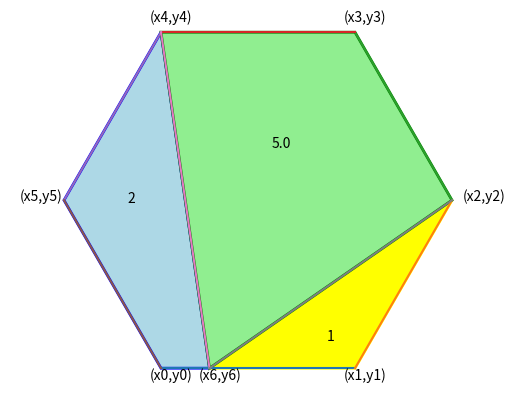

This figure's Python source:
# Python solution to Andy's math problem
# Video: https://youtu.be/Y3YMP86IvdI?si=FFK-Pb3QEVUoJBPM
#
# This program explores an alternative solution numerically.
# It uses Python both to investigate the geometry and to draw the figure.
#
# Jim McCleery
# March 28, 2026
# Kona, HI

from math import sin, cos, pi, sqrt
from matplotlib.pyplot import *
from random import uniform

# -----------------------------------------------------------------------------
# Draw a line segment between two points.
# -----------------------------------------------------------------------------
def plot_line(x1, y1, x2, y2):
    plot([x1, x2], [y1, y2])


# -----------------------------------------------------------------------------
# Compute the area of a polygon from its vertices using the shoelace formula.
# -----------------------------------------------------------------------------
def poly_area(vertices):
    n = len(vertices)
    area = 0

    for i in range(n):
        x1, y1 = vertices[i]
        x2, y2 = vertices[(i + 1) % n]  # wrap around to the first vertex
        area += x1 * y2 - y1 * x2

    return abs(area) / 2


# -----------------------------------------------------------------------------
# Return x- and y-coordinate lists suitable for matplotlib fill().
# The polygon is closed by repeating the first vertex at the end.
# -----------------------------------------------------------------------------
def poly_shade(vertices):
    x_coords, y_coords = zip(*vertices)
    x_coords = list(x_coords) + [x_coords[0]]
    y_coords = list(y_coords) + [y_coords[0]]
    return x_coords, y_coords


# -----------------------------------------------------------------------------
# Alternate analytical setup
#
# Let:
#   s = side length of the hexagon
#   a = short side of the right triangle on the base
#
# Blue area:
#   formed by (x0,y0), (x5,y5), (x4,y4), (x6,y6)
#
# Yellow area:
#   formed by (x6,y6), (x2,y2), (x1,y1)
#
# Assume: s = side of hexagon, a = short side of right triangle: (x0,y0) to (x6,y6)
# blue area: s*sqrt(3)/2*s/2+a*s*sqrt(3)/2 = 2
# yellow area: 1/2*s*(s-a)sqrt(3)/2 = 1
# solving this system yeilds: s = 4/sqrt(3*sqrt(3))
#
# From the geometry:
#   blue area   = 2
#   yellow area = 1
#
# Solving the resulting system gives:
#   s = 4 / sqrt(3 * sqrt(3))
#     ≈ 1.754765350603
# -----------------------------------------------------------------------------

# -----------------------------------------------------------------------------
# Exploration version
#
# Randomly sample values of s until the blue region has area 2.
# -----------------------------------------------------------------------------
while True:
    # If the total hexagon area is assumed to lie between 3 and 10,
    # then the side length s lies roughly between 1 and 2.
    s = uniform(1, 2)

    # Solve
    #   1 = (1/2) * s * (s - a) * sin(120°)
    # for a in terms of s.
    a = s - 4 / (s * sqrt(3))

    # Define the hexagon vertices.
    x0, y0 = 0, 0
    x1, y1 = s, 0

    # Build the remaining vertices using polar-coordinate steps.
    x2, y2 = x1 + s * cos(pi / 3), y1 + s * sin(pi / 3)
    x3, y3 = x2 + s * cos(2 * pi / 3), y2 + s * sin(2 * pi / 3)
    x4, y4 = x3 - s, y3
    x5, y5 = s * cos(2 * pi / 3), s * sin(2 * pi / 3)

    # Point on the base that determines the interior segments.
    x6, y6 = a, 0

    # Blue region
    vertices1 = [(x0, y0), (x6, y6), (x4, y4), (x5, y5)]
    area1 = poly_area(vertices1)

    if abs(area1 - 2) < 0.00001:
        break


# Yellow region
vertices2 = [(x1, y1), (x2, y2), (x6, y6)]

# Green region (the unknown area to be determined)
vertices3 = [(x6, y6), (x2, y2), (x3, y3), (x4, y4)]


# Fill the three regions with color.
fill(*poly_shade(vertices1), color='lightblue', edgecolor='blue', linewidth=2)
fill(*poly_shade(vertices2), color='yellow', edgecolor='yellow', linewidth=2)
fill(*poly_shade(vertices3), color='lightgreen', edgecolor='green', linewidth=2)


# Compute the unknown area.
area = round(poly_area(vertices3), 3)


# Label the points and region areas.
text(x0 - .1, y0 - 0.1, '(x0,y0)')
text(x1 - .1, y1 - 0.1, '(x1,y1)')
text(x2 + .1, y2, '(x2,y2)')
text(x3 - .1, y3 + .1, '(x3,y3)')
text(x4 - .1, y4 + .1, '(x4,y4)')
text(x5 - .4, y5, '(x5,y5)')
text(x6 - .1, y6 - 0.1, '(x6,y6)')
text(-0.3, 1.5, '2')
text(1.5, .25, '1')
text(1, 2, str(area))


# Draw the outer hexagon and the two interior segments.
plot_line(x0, y0, x1, y1)
plot_line(x1, y1, x2, y2)
plot_line(x2, y2, x3, y3)
plot_line(x3, y3, x4, y4)
plot_line(x4, y4, x5, y5)
plot_line(x5, y5, x0, y0)
plot_line(x6, y6, x4, y4)
plot_line(x6, y6, x2, y2)

axis('equal')
axis('off')
show()
